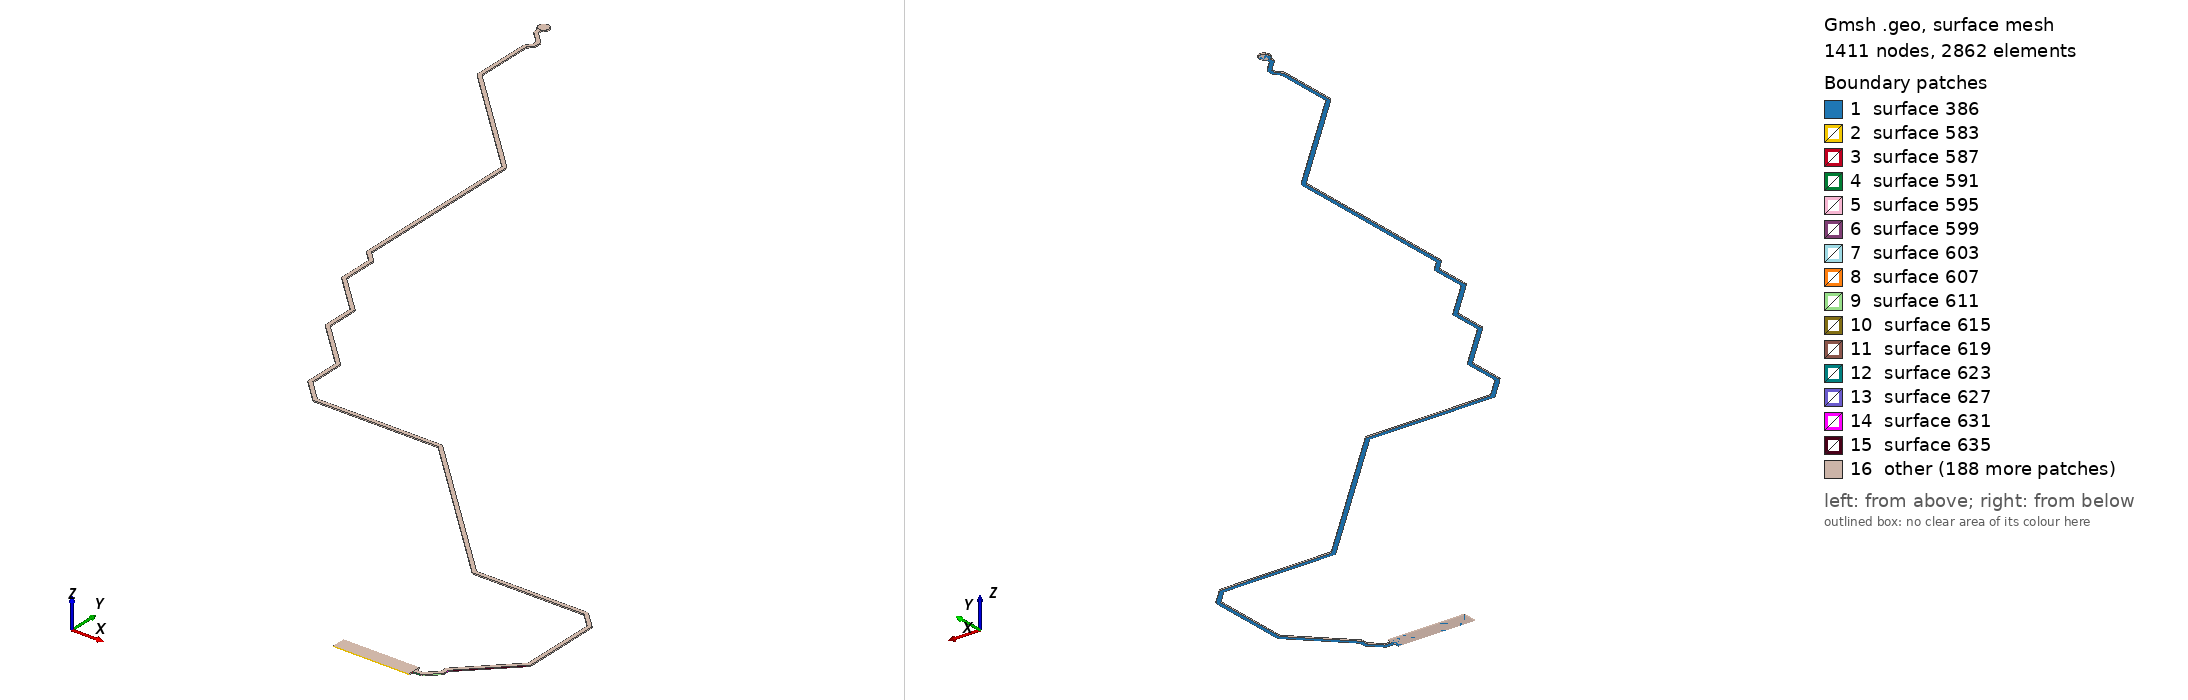

Gmsh geometry script, surface-meshed: 1411 nodes, 2862 surface elements. Boundary patches (legend numbers): 1 surface 386, 2 surface 583, 3 surface 587, 4 surface 591, 5 surface 595, 6 surface 599, 7 surface 603, 8 surface 607, 9 surface 611, 10 surface 615, 11 surface 619, 12 surface 623, 13 surface 627, 14 surface 631, 15 surface 635, 16 other. Left view from above one corner, right view from below the opposite corner. The script declares no physical surfaces, so the legend lists its geometric surfaces. The drawing asked Gmsh for element sizes between 1% and 20% of the model's largest extent; the script's own settings can give other sizes.

=== UART1_TXD.geo (drawn) ===
lc = 1e-2;
Point(1) = {2.1165, 0.1369, 0.10548, lc} ;
Point(2) = {2.2015, 0.1369, 0.10548, lc} ;
Point(3) = {2.2015, 0.1423, 0.10548, lc} ;
Point(4) = {2.2104, 0.1423, 0.10548, lc} ;
Point(5) = {2.21105, 0.142403, 0.10548, lc} ;
Point(6) = {2.21163, 0.142701, 0.10548, lc} ;
Point(7) = {2.21187, 0.142933, 0.10548, lc} ;
Point(8) = {2.21189, 0.142915, 0.10548, lc} ;
Point(9) = {2.22449, 0.155515, 0.10548, lc} ;
Point(10) = {2.22487, 0.156047, 0.10548, lc} ;
Point(11) = {2.22507, 0.156671, 0.10548, lc} ;
Point(12) = {2.22507, 0.157, 0.10548, lc} ;
Point(13) = {2.2251, 0.157, 0.10548, lc} ;
Point(14) = {2.2251, 0.16313, 0.10548, lc} ;
Point(15) = {2.27649, 0.214515, 0.10548, lc} ;
Point(16) = {2.27687, 0.215047, 0.10548, lc} ;
Point(17) = {2.27707, 0.215671, 0.10548, lc} ;
Point(18) = {2.27707, 0.216, 0.10548, lc} ;
Point(19) = {2.2771, 0.216, 0.10548, lc} ;
Point(20) = {2.2771, 0.304, 0.10548, lc} ;
Point(21) = {2.277, 0.304649, 0.10548, lc} ;
Point(22) = {2.2767, 0.305234, 0.10548, lc} ;
Point(23) = {2.27647, 0.305467, 0.10548, lc} ;
Point(24) = {2.27649, 0.305485, 0.10548, lc} ;
Point(25) = {2.25949, 0.322485, 0.10548, lc} ;
Point(26) = {2.25895, 0.322871, 0.10548, lc} ;
Point(27) = {2.25833, 0.323074, 0.10548, lc} ;
Point(28) = {2.258, 0.323074, 0.10548, lc} ;
Point(29) = {2.258, 0.3231, 0.10548, lc} ;
Point(30) = {2.13387, 0.3231, 0.10548, lc} ;
Point(31) = {1.96849, 0.488485, 0.10548, lc} ;
Point(32) = {1.96795, 0.488871, 0.10548, lc} ;
Point(33) = {1.96733, 0.489074, 0.10548, lc} ;
Point(34) = {1.967, 0.489074, 0.10548, lc} ;
Point(35) = {1.967, 0.4891, 0.10548, lc} ;
Point(36) = {1.82787, 0.4891, 0.10548, lc} ;
Point(37) = {1.8051, 0.51187, 0.10548, lc} ;
Point(38) = {1.8051, 0.5516, 0.10548, lc} ;
Point(39) = {1.805, 0.552249, 0.10548, lc} ;
Point(40) = {1.8047, 0.552834, 0.10548, lc} ;
Point(41) = {1.80447, 0.553067, 0.10548, lc} ;
Point(42) = {1.80448, 0.553085, 0.10548, lc} ;
Point(43) = {1.7543, 0.60326, 0.10548, lc} ;
Point(44) = {1.7543, 0.6388, 0.10548, lc} ;
Point(45) = {1.7542, 0.639449, 0.10548, lc} ;
Point(46) = {1.7539, 0.640034, 0.10548, lc} ;
Point(47) = {1.75367, 0.640267, 0.10548, lc} ;
Point(48) = {1.75368, 0.640285, 0.10548, lc} ;
Point(49) = {1.7123, 0.68167, 0.10548, lc} ;
Point(50) = {1.7123, 0.7204, 0.10548, lc} ;
Point(51) = {1.7122, 0.721049, 0.10548, lc} ;
Point(52) = {1.7119, 0.721634, 0.10548, lc} ;
Point(53) = {1.71167, 0.721867, 0.10548, lc} ;
Point(54) = {1.71168, 0.721885, 0.10548, lc} ;
Point(55) = {1.7006, 0.73297, 0.10548, lc} ;
Point(56) = {1.7006, 0.9295, 0.10548, lc} ;
Point(57) = {1.7005, 0.930149, 0.10548, lc} ;
Point(58) = {1.7002, 0.930734, 0.10548, lc} ;
Point(59) = {1.69997, 0.930967, 0.10548, lc} ;
Point(60) = {1.69999, 0.930985, 0.10548, lc} ;
Point(61) = {1.58238, 1.04859, 0.10548, lc} ;
Point(62) = {1.58187, 1.04896, 0.10548, lc} ;
Point(63) = {1.57898, 1.05185, 0.10548, lc} ;
Point(64) = {1.57898, 1.11651, 0.10548, lc} ;
Point(65) = {1.58139, 1.11978, 0.10548, lc} ;
Point(66) = {1.58372, 1.12234, 0.10548, lc} ;
Point(67) = {1.58406, 1.12287, 0.10548, lc} ;
Point(68) = {1.58423, 1.12347, 0.10548, lc} ;
Point(69) = {1.58422, 1.12369, 0.10548, lc} ;
Point(70) = {1.58424, 1.12369, 0.10548, lc} ;
Point(71) = {1.58424, 1.12999, 0.10548, lc} ;
Point(72) = {1.58414, 1.13061, 0.10548, lc} ;
Point(73) = {1.58386, 1.13117, 0.10548, lc} ;
Point(74) = {1.58364, 1.13139, 0.10548, lc} ;
Point(75) = {1.58365, 1.1314, 0.10548, lc} ;
Point(76) = {1.58059, 1.13447, 0.10548, lc} ;
Point(77) = {1.57946, 1.13593, 0.10548, lc} ;
Point(78) = {1.57928, 1.1361, 0.10548, lc} ;
Point(79) = {1.57929, 1.13611, 0.10548, lc} ;
Point(80) = {1.57098, 1.14443, 0.10548, lc} ;
Point(81) = {1.57098, 1.14917, 0.10548, lc} ;
Point(82) = {1.5717, 1.14947, 0.10548, lc} ;
Point(83) = {1.57251, 1.14997, 0.10548, lc} ;
Point(84) = {1.57322, 1.15058, 0.10548, lc} ;
Point(85) = {1.57383, 1.15129, 0.10548, lc} ;
Point(86) = {1.57433, 1.1521, 0.10548, lc} ;
Point(87) = {1.57469, 1.15297, 0.10548, lc} ;
Point(88) = {1.57491, 1.15388, 0.10548, lc} ;
Point(89) = {1.57498, 1.15482, 0.10548, lc} ;
Point(90) = {1.57491, 1.15576, 0.10548, lc} ;
Point(91) = {1.57469, 1.15667, 0.10548, lc} ;
Point(92) = {1.57433, 1.15754, 0.10548, lc} ;
Point(93) = {1.57383, 1.15835, 0.10548, lc} ;
Point(94) = {1.57322, 1.15906, 0.10548, lc} ;
Point(95) = {1.57251, 1.15967, 0.10548, lc} ;
Point(96) = {1.5717, 1.16017, 0.10548, lc} ;
Point(97) = {1.57083, 1.16053, 0.10548, lc} ;
Point(98) = {1.56992, 1.16075, 0.10548, lc} ;
Point(99) = {1.56898, 1.16082, 0.10548, lc} ;
Point(100) = {1.56804, 1.16075, 0.10548, lc} ;
Point(101) = {1.56713, 1.16053, 0.10548, lc} ;
Point(102) = {1.56626, 1.16017, 0.10548, lc} ;
Point(103) = {1.56545, 1.15967, 0.10548, lc} ;
Point(104) = {1.56474, 1.15906, 0.10548, lc} ;
Point(105) = {1.56413, 1.15835, 0.10548, lc} ;
Point(106) = {1.56363, 1.15754, 0.10548, lc} ;
Point(107) = {1.56327, 1.15667, 0.10548, lc} ;
Point(108) = {1.56305, 1.15576, 0.10548, lc} ;
Point(109) = {1.56298, 1.15482, 0.10548, lc} ;
Point(110) = {1.56305, 1.15388, 0.10548, lc} ;
Point(111) = {1.56327, 1.15297, 0.10548, lc} ;
Point(112) = {1.56363, 1.1521, 0.10548, lc} ;
Point(113) = {1.56413, 1.15129, 0.10548, lc} ;
Point(114) = {1.56474, 1.15058, 0.10548, lc} ;
Point(115) = {1.56545, 1.14997, 0.10548, lc} ;
Point(116) = {1.56626, 1.14947, 0.10548, lc} ;
Point(117) = {1.56698, 1.14917, 0.10548, lc} ;
Point(118) = {1.56698, 1.1436, 0.10548, lc} ;
Point(119) = {1.567, 1.1436, 0.10548, lc} ;
Point(120) = {1.567, 1.14329, 0.10548, lc} ;
Point(121) = {1.5672, 1.14269, 0.10548, lc} ;
Point(122) = {1.56757, 1.14219, 0.10548, lc} ;
Point(123) = {1.57638, 1.13338, 0.10548, lc} ;
Point(124) = {1.57751, 1.13191, 0.10548, lc} ;
Point(125) = {1.57753, 1.13193, 0.10548, lc} ;
Point(126) = {1.57768, 1.13173, 0.10548, lc} ;
Point(127) = {1.58024, 1.12916, 0.10548, lc} ;
Point(128) = {1.58024, 1.12446, 0.10548, lc} ;
Point(129) = {1.57836, 1.1224, 0.10548, lc} ;
Point(130) = {1.57838, 1.12238, 0.10548, lc} ;
Point(131) = {1.57823, 1.12224, 0.10548, lc} ;
Point(132) = {1.57544, 1.11844, 0.10548, lc} ;
Point(133) = {1.57538, 1.11837, 0.10548, lc} ;
Point(134) = {1.57538, 1.11837, 0.10548, lc} ;
Point(135) = {1.57536, 1.11835, 0.10548, lc} ;
Point(136) = {1.57508, 1.11779, 0.10548, lc} ;
Point(137) = {1.57498, 1.11717, 0.10548, lc} ;
Point(138) = {1.57498, 1.05102, 0.10548, lc} ;
Point(139) = {1.575, 1.05102, 0.10548, lc} ;
Point(140) = {1.575, 1.05071, 0.10548, lc} ;
Point(141) = {1.5752, 1.05011, 0.10548, lc} ;
Point(142) = {1.57557, 1.04961, 0.10548, lc} ;
Point(143) = {1.57904, 1.04613, 0.10548, lc} ;
Point(144) = {1.57942, 1.04561, 0.10548, lc} ;
Point(145) = {1.6964, 0.92863, 0.10548, lc} ;
Point(146) = {1.6964, 0.7321, 0.10548, lc} ;
Point(147) = {1.69643, 0.7321, 0.10548, lc} ;
Point(148) = {1.69643, 0.731772, 0.10548, lc} ;
Point(149) = {1.69663, 0.731147, 0.10548, lc} ;
Point(150) = {1.69701, 0.730615, 0.10548, lc} ;
Point(151) = {1.7081, 0.71953, 0.10548, lc} ;
Point(152) = {1.7081, 0.6808, 0.10548, lc} ;
Point(153) = {1.70813, 0.6808, 0.10548, lc} ;
Point(154) = {1.70813, 0.680472, 0.10548, lc} ;
Point(155) = {1.70833, 0.679847, 0.10548, lc} ;
Point(156) = {1.70871, 0.679315, 0.10548, lc} ;
Point(157) = {1.7501, 0.63793, 0.10548, lc} ;
Point(158) = {1.7501, 0.60239, 0.10548, lc} ;
Point(159) = {1.75013, 0.60239, 0.10548, lc} ;
Point(160) = {1.75013, 0.602061, 0.10548, lc} ;
Point(161) = {1.75033, 0.601436, 0.10548, lc} ;
Point(162) = {1.75072, 0.600905, 0.10548, lc} ;
Point(163) = {1.8009, 0.55073, 0.10548, lc} ;
Point(164) = {1.8009, 0.511, 0.10548, lc} ;
Point(165) = {1.80093, 0.511, 0.10548, lc} ;
Point(166) = {1.80093, 0.510671, 0.10548, lc} ;
Point(167) = {1.80113, 0.510047, 0.10548, lc} ;
Point(168) = {1.80151, 0.509515, 0.10548, lc} ;
Point(169) = {1.82551, 0.485515, 0.10548, lc} ;
Point(170) = {1.82553, 0.485533, 0.10548, lc} ;
Point(171) = {1.82577, 0.485301, 0.10548, lc} ;
Point(172) = {1.82635, 0.485003, 0.10548, lc} ;
Point(173) = {1.827, 0.4849, 0.10548, lc} ;
Point(174) = {1.96613, 0.4849, 0.10548, lc} ;
Point(175) = {2.13151, 0.319515, 0.10548, lc} ;
Point(176) = {2.13153, 0.319533, 0.10548, lc} ;
Point(177) = {2.13177, 0.319301, 0.10548, lc} ;
Point(178) = {2.13235, 0.319003, 0.10548, lc} ;
Point(179) = {2.133, 0.3189, 0.10548, lc} ;
Point(180) = {2.25713, 0.3189, 0.10548, lc} ;
Point(181) = {2.2729, 0.30313, 0.10548, lc} ;
Point(182) = {2.2729, 0.21687, 0.10548, lc} ;
Point(183) = {2.22152, 0.165485, 0.10548, lc} ;
Point(184) = {2.22153, 0.165467, 0.10548, lc} ;
Point(185) = {2.2213, 0.165234, 0.10548, lc} ;
Point(186) = {2.221, 0.164649, 0.10548, lc} ;
Point(187) = {2.2209, 0.164, 0.10548, lc} ;
Point(188) = {2.2209, 0.15787, 0.10548, lc} ;
Point(189) = {2.20953, 0.1465, 0.10548, lc} ;
Point(190) = {2.2015, 0.1465, 0.10548, lc} ;
Point(191) = {2.2015, 0.1519, 0.10548, lc} ;
Point(192) = {2.1165, 0.1519, 0.10548, lc} ;
Line(193) = {1,2} ;
Line(194) = {2,3} ;
Line(195) = {3,4} ;
Line(196) = {4,5} ;
Line(197) = {5,6} ;
Line(198) = {6,7} ;
Line(199) = {7,8} ;
Line(200) = {8,9} ;
Line(201) = {9,10} ;
Line(202) = {10,11} ;
Line(203) = {11,12} ;
Line(204) = {12,13} ;
Line(205) = {13,14} ;
Line(206) = {14,15} ;
Line(207) = {15,16} ;
Line(208) = {16,17} ;
Line(209) = {17,18} ;
Line(210) = {18,19} ;
Line(211) = {19,20} ;
Line(212) = {20,21} ;
Line(213) = {21,22} ;
Line(214) = {22,23} ;
Line(215) = {23,24} ;
Line(216) = {24,25} ;
Line(217) = {25,26} ;
Line(218) = {26,27} ;
Line(219) = {27,28} ;
Line(220) = {28,29} ;
Line(221) = {29,30} ;
Line(222) = {30,31} ;
Line(223) = {31,32} ;
Line(224) = {32,33} ;
Line(225) = {33,34} ;
Line(226) = {34,35} ;
Line(227) = {35,36} ;
Line(228) = {36,37} ;
Line(229) = {37,38} ;
Line(230) = {38,39} ;
Line(231) = {39,40} ;
Line(232) = {40,41} ;
Line(233) = {41,42} ;
Line(234) = {42,43} ;
Line(235) = {43,44} ;
Line(236) = {44,45} ;
Line(237) = {45,46} ;
Line(238) = {46,47} ;
Line(239) = {47,48} ;
Line(240) = {48,49} ;
Line(241) = {49,50} ;
Line(242) = {50,51} ;
Line(243) = {51,52} ;
Line(244) = {52,53} ;
Line(245) = {53,54} ;
Line(246) = {54,55} ;
Line(247) = {55,56} ;
Line(248) = {56,57} ;
Line(249) = {57,58} ;
Line(250) = {58,59} ;
Line(251) = {59,60} ;
Line(252) = {60,61} ;
Line(253) = {61,62} ;
Line(254) = {62,63} ;
Line(255) = {63,64} ;
Line(256) = {64,65} ;
Line(257) = {65,66} ;
Line(258) = {66,67} ;
Line(259) = {67,68} ;
Line(260) = {68,69} ;
Line(261) = {69,70} ;
Line(262) = {70,71} ;
Line(263) = {71,72} ;
Line(264) = {72,73} ;
Line(265) = {73,74} ;
Line(266) = {74,75} ;
Line(267) = {75,76} ;
Line(268) = {76,77} ;
Line(269) = {77,78} ;
Line(270) = {78,79} ;
Line(271) = {79,80} ;
Line(272) = {80,81} ;
Line(273) = {81,82} ;
Line(274) = {82,83} ;
Line(275) = {83,84} ;
Line(276) = {84,85} ;
Line(277) = {85,86} ;
Line(278) = {86,87} ;
Line(279) = {87,88} ;
Line(280) = {88,89} ;
Line(281) = {89,90} ;
Line(282) = {90,91} ;
Line(283) = {91,92} ;
Line(284) = {92,93} ;
Line(285) = {93,94} ;
Line(286) = {94,95} ;
Line(287) = {95,96} ;
Line(288) = {96,97} ;
Line(289) = {97,98} ;
Line(290) = {98,99} ;
Line(291) = {99,100} ;
Line(292) = {100,101} ;
Line(293) = {101,102} ;
Line(294) = {102,103} ;
Line(295) = {103,104} ;
Line(296) = {104,105} ;
Line(297) = {105,106} ;
Line(298) = {106,107} ;
Line(299) = {107,108} ;
Line(300) = {108,109} ;
Line(301) = {109,110} ;
Line(302) = {110,111} ;
Line(303) = {111,112} ;
Line(304) = {112,113} ;
Line(305) = {113,114} ;
Line(306) = {114,115} ;
Line(307) = {115,116} ;
Line(308) = {116,117} ;
Line(309) = {117,118} ;
Line(310) = {118,119} ;
Line(311) = {119,120} ;
Line(312) = {120,121} ;
Line(313) = {121,122} ;
Line(314) = {122,123} ;
Line(315) = {123,124} ;
Line(316) = {124,125} ;
Line(317) = {125,126} ;
Line(318) = {126,127} ;
Line(319) = {127,128} ;
Line(320) = {128,129} ;
Line(321) = {129,130} ;
Line(322) = {130,131} ;
Line(323) = {131,132} ;
Line(324) = {132,133} ;
Line(325) = {133,134} ;
Line(326) = {134,135} ;
Line(327) = {135,136} ;
Line(328) = {136,137} ;
Line(329) = {137,138} ;
Line(330) = {138,139} ;
Line(331) = {139,140} ;
Line(332) = {140,141} ;
Line(333) = {141,142} ;
Line(334) = {142,143} ;
Line(335) = {143,144} ;
Line(336) = {144,145} ;
Line(337) = {145,146} ;
Line(338) = {146,147} ;
Line(339) = {147,148} ;
Line(340) = {148,149} ;
Line(341) = {149,150} ;
Line(342) = {150,151} ;
Line(343) = {151,152} ;
Line(344) = {152,153} ;
Line(345) = {153,154} ;
Line(346) = {154,155} ;
Line(347) = {155,156} ;
Line(348) = {156,157} ;
Line(349) = {157,158} ;
Line(350) = {158,159} ;
Line(351) = {159,160} ;
Line(352) = {160,161} ;
Line(353) = {161,162} ;
Line(354) = {162,163} ;
Line(355) = {163,164} ;
Line(356) = {164,165} ;
Line(357) = {165,166} ;
Line(358) = {166,167} ;
Line(359) = {167,168} ;
Line(360) = {168,169} ;
Line(361) = {169,170} ;
Line(362) = {170,171} ;
Line(363) = {171,172} ;
Line(364) = {172,173} ;
Line(365) = {173,174} ;
Line(366) = {174,175} ;
Line(367) = {175,176} ;
Line(368) = {176,177} ;
Line(369) = {177,178} ;
Line(370) = {178,179} ;
Line(371) = {179,180} ;
Line(372) = {180,181} ;
Line(373) = {181,182} ;
Line(374) = {182,183} ;
Line(375) = {183,184} ;
Line(376) = {184,185} ;
Line(377) = {185,186} ;
Line(378) = {186,187} ;
Line(379) = {187,188} ;
Line(380) = {188,189} ;
Line(381) = {189,190} ;
Line(382) = {190,191} ;
Line(383) = {191,192} ;
Line(384) = {192,1} ;
Line Loop(385) = {193,194,195,196,197,198,199,200,201,202,203,204,205,206,207,208,209,210,211,212,213,214,215,216,217,218,219,220,221,222,223,224,225,226,227,228,229,230,231,232,233,234,235,236,237,238,239,240,241,242,243,244,245,246,247,248,249,250,251,252,253,254,255,256,257,258,259,260,261,262,263,264,265,266,267,268,269,270,271,272,273,274,275,276,277,278,279,280,281,282,283,284,285,286,287,288,289,290,291,292,293,294,295,296,297,298,299,300,301,302,303,304,305,306,307,308,309,310,311,312,313,314,315,316,317,318,319,320,321,322,323,324,325,326,327,328,329,330,331,332,333,334,335,336,337,338,339,340,341,342,343,344,345,346,347,348,349,350,351,352,353,354,355,356,357,358,359,360,361,362,363,364,365,366,367,368,369,370,371,372,373,374,375,376,377,378,379,380,381,382,383,384} ;
Plane Surface(386) = {385} ;
Extrude{0,0,0.00137}{ Surface{386}; }
Point(3659) = {1.56898,1.15482,0.10548, lc};
Point(3660) = {1.56898,1.16082,0.10548, lc};
Point(3661) = {1.57498,1.15482,0.10548, lc};
Point(3662) = {1.56898,1.14882,0.10548, lc};
Point(3663) = {1.56298,1.15482,0.10548, lc};
Circle(3664) = {3660, 3659,3661};
Circle(3665) = {3661, 3659,3662};
Circle(3666) = {3662, 3659,3663};
Circle(3667) = {3663, 3659,3660};
Line Loop(3668) = {3664,3665,3666,3667};
Plane Surface(3669) = {3668};
Extrude {0,0,0.00137} { 
  Surface{3669};
}
Point(3938) = {2.1165, 0.1369, 0.10548, lc} ;
Point(3939) = {2.1165, 0.1519, 0.10548, lc} ;
Point(3940) = {2.2015, 0.1519, 0.10548, lc} ;
Point(3941) = {2.2015, 0.1369, 0.10548, lc} ;
Line(3942) = {3938,3939} ;
Line(3943) = {3939,3940} ;
Line(3944) = {3940,3941} ;
Line(3945) = {3941,3938} ;
Line Loop(3946) = {3942,3943,3944,3945} ;
Plane Surface(3947) = {3946} ;
Extrude{0,0,0.00137}{ Surface{3947}; }
